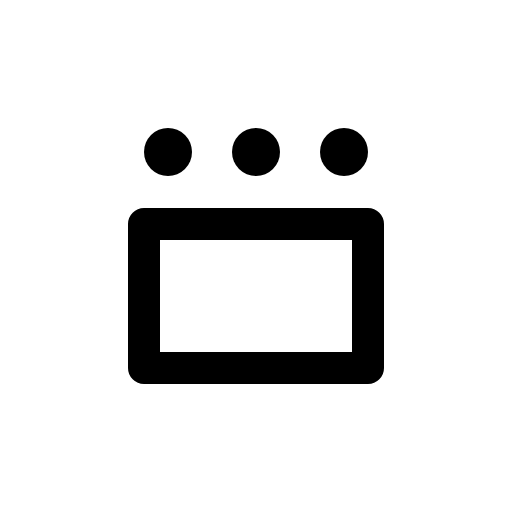
t = 0.00 s
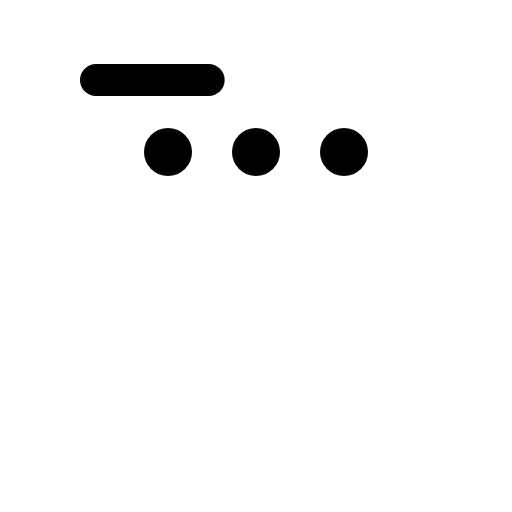
t = 0.30 s
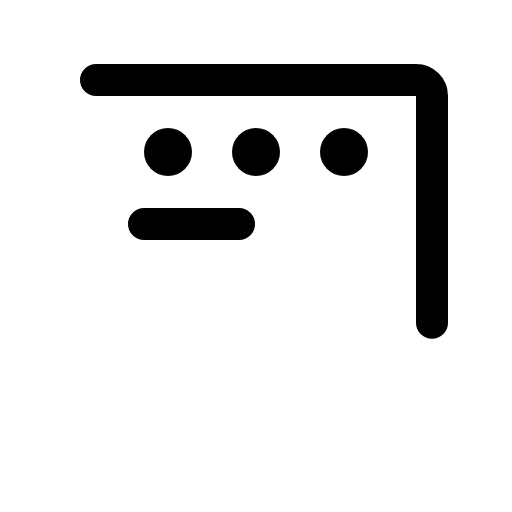
t = 0.68 s
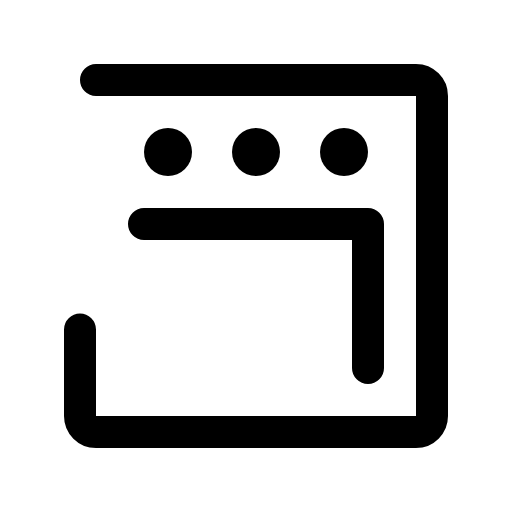
t = 1.05 s
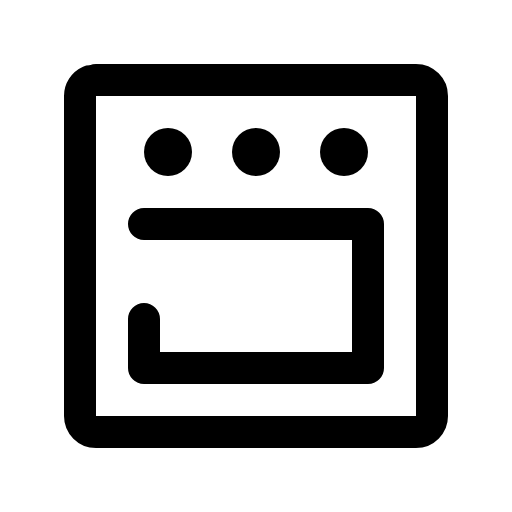
t = 1.43 s
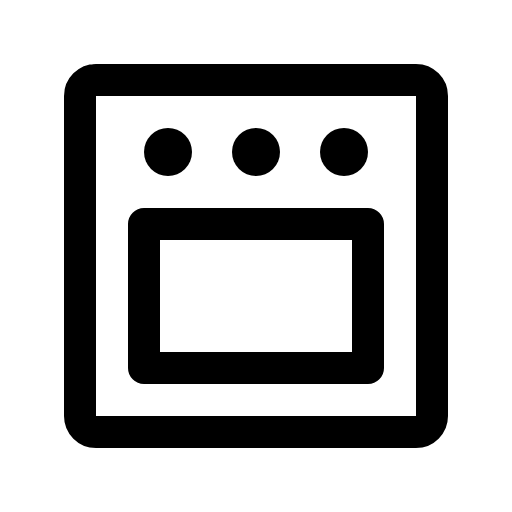
t = 1.80 s

The animated SVG that drew these frames (rendered in a browser with its animation timeline set to each time). Animation: 1 CSS @keyframes rule; one cycle of 1.80 s.

<svg xmlns="http://www.w3.org/2000/svg" viewBox="0 0 256 256">
  <style>
    .draw-line {
      stroke-dasharray: 1;
      stroke-dashoffset: 0;
    }
    svg:hover .draw-line {
      animation: phosphor-draw-in 1.5s ease-in-out forwards;
    }
    @keyframes phosphor-draw-in {
      from { stroke-dashoffset: 1; }
      to { stroke-dashoffset: 0; }
    }
  </style><rect width="256" height="256" fill="none"/><rect x="40" y="40" width="176" height="176" rx="8" fill="none" stroke="currentColor" stroke-linecap="round" stroke-linejoin="round" stroke-width="16" class="draw-line" pathLength="1" style="animation-delay: 0s"/><circle cx="84" cy="76" r="12"/><circle cx="128" cy="76" r="12"/><circle cx="172" cy="76" r="12"/><rect x="72" y="112" width="112" height="72" fill="none" stroke="currentColor" stroke-linecap="round" stroke-linejoin="round" stroke-width="16" class="draw-line" pathLength="1" style="animation-delay: 0.3s"/></svg>
